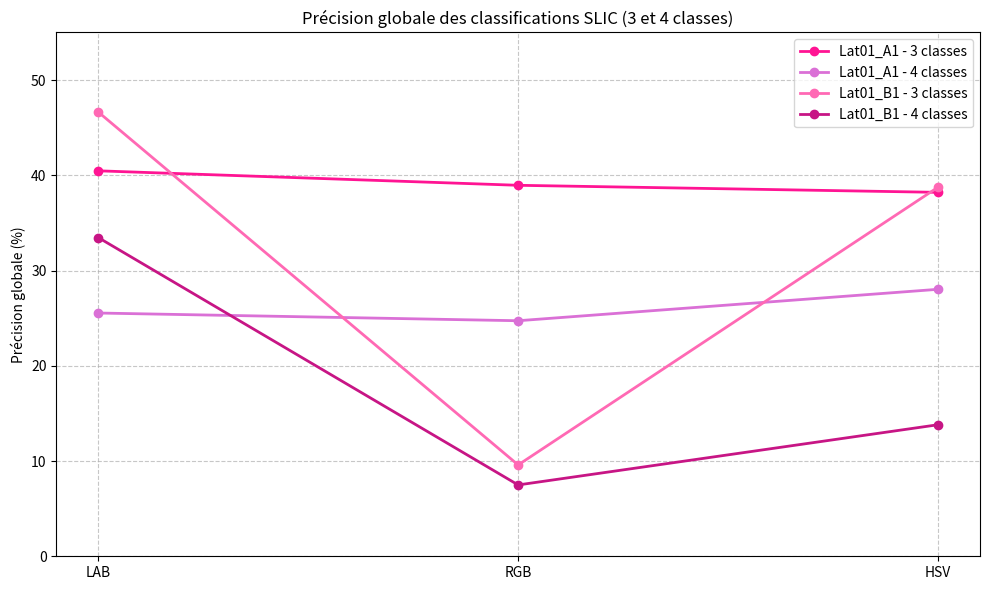

Reproduce this figure in Python.
# -*- coding: utf-8 -*-
"""
Created on Wed Jun 18 16:42:38 2025

@author: ASUS
"""

import matplotlib.pyplot as plt

# Données
color_spaces = ['LAB', 'RGB', 'HSV']
x = [1, 2, 3]

A1_3 = [40.47, 38.95, 38.21]
A1_4 = [25.54, 24.73, 28.03]
B1_3 = [46.64, 9.59, 38.75]
B1_4 = [33.46, 7.49, 13.81]

# Couleurs flashy
colors = ['#ff1493', '#da70d6', '#ff69b4', '#c71585']

plt.figure(figsize=(10, 6))
plt.plot(x, A1_3, marker='o', label='Lat01_A1 - 3 classes', color=colors[0], linewidth=2)
plt.plot(x, A1_4, marker='o', label='Lat01_A1 - 4 classes', color=colors[1], linewidth=2)
plt.plot(x, B1_3, marker='o', label='Lat01_B1 - 3 classes', color=colors[2], linewidth=2)
plt.plot(x, B1_4, marker='o', label='Lat01_B1 - 4 classes', color=colors[3], linewidth=2)

plt.xticks(x, color_spaces)
plt.ylabel('Précision globale (%)')
plt.ylim(0, 55)
plt.title("Précision globale des classifications SLIC (3 et 4 classes)")
plt.grid(True, linestyle='--', alpha=0.7)
plt.legend()
plt.tight_layout()
plt.show()
